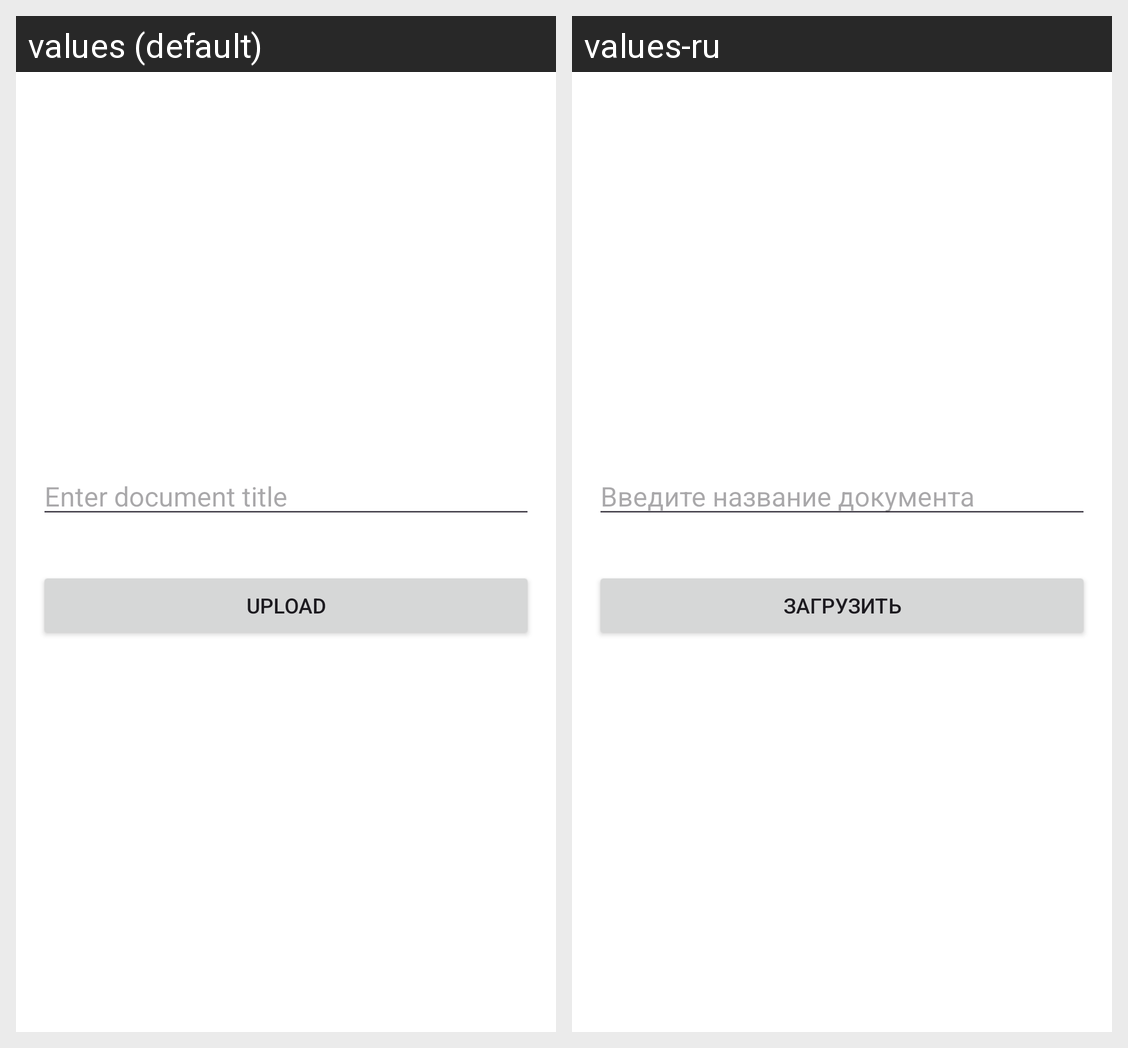

Locale-by-locale string values for the Android screen shown in this grid:
Android screen res/layout/activity_upload_document.xml rendered under 2 locales, left to right: values (default), values-ru. Device: Nexus 5 (rendered at 1080×1920; each locale shown at half size, 540×960, under a caption strip naming it); theme Theme.PP.
Strings drawn on this screen, with the default value and each locale's value (text and hints the layout hard-codes, and strings that could not be matched under every locale, appear in the picture but are not listed):

enter_document_title
  values: Enter document title
  values-ru: Введите название документа

upload
  values: UPLOAD
  values-ru: Загрузить
